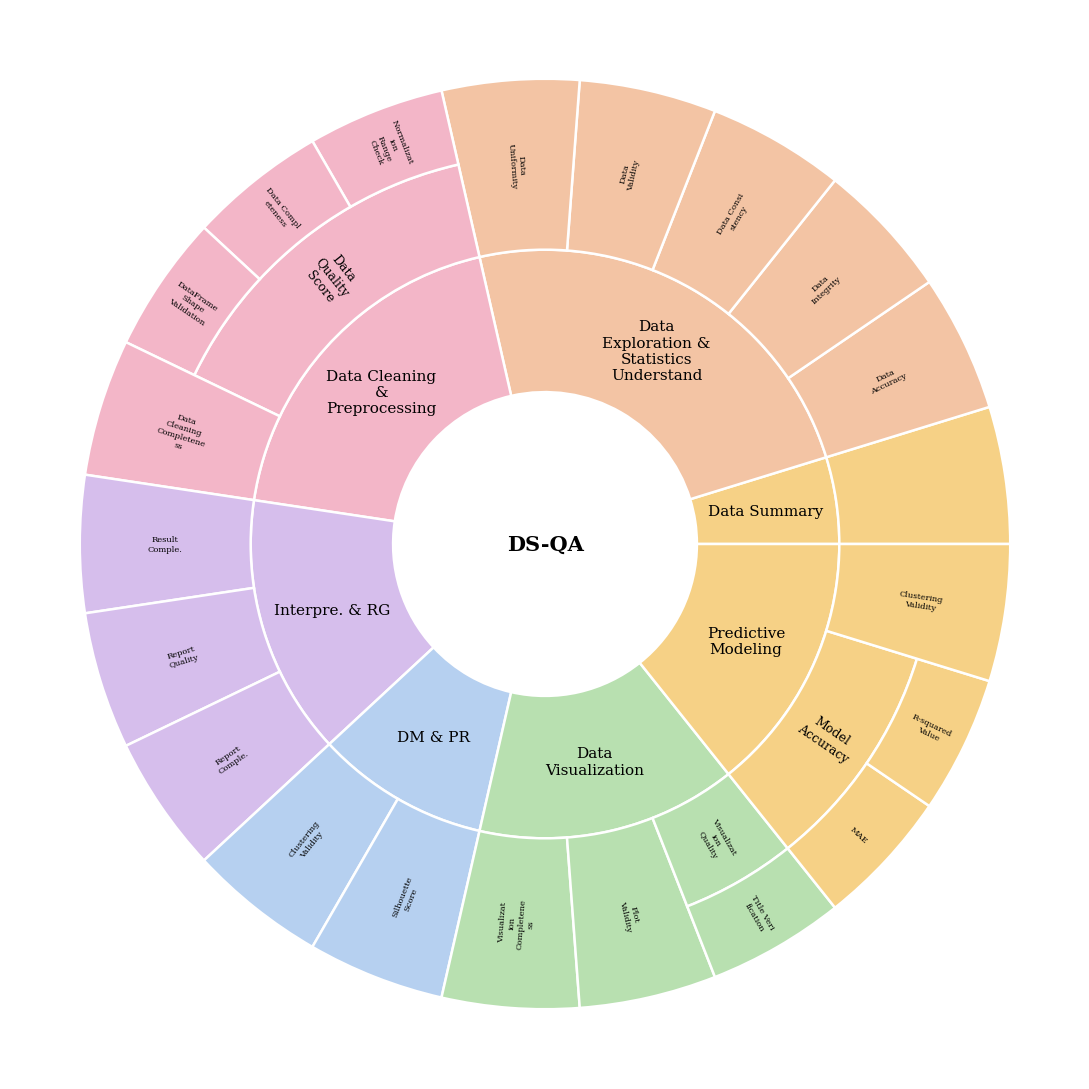

Write Python code to recreate this figure.
# -*- coding: utf-8 -*-
"""
旭日图 matplotlib 版 —— 每一圈的内外半径完全由你指定
------------------------------------------------------
和 Plotly 版最大的区别：这里 LEVEL_RADII 里每一圈的宽度是你自己写死的数字，
第一圈（大类）想要多宽就改第一个 tuple 就行，跟其它圈完全独立，
不会像 Plotly 那样被自动等分挤没。
"""

import textwrap
import matplotlib.pyplot as plt
from matplotlib.patches import Wedge

plt.rcParams["font.family"] = "DejaVu Serif"   # 换成 Times New Roman / 宋体 等你需要的字体

# ========== 1. 数据内容（和之前一样，改这里的文字/结构） ==========
CENTER_TEXT = "DS-QA"

DATA = {
    "Data Summary": [
        ""
    ],
    "Data Exploration &\nStatistics Understand": [
        "Data Accuracy", "Data Integrity", "Data Consistency",
        "Data Validity", "Data Uniformity",
    ],
    "Data Cleaning &\nPreprocessing": {
        "Data Quality Score": [
            "Normalization\nRange Check", "Data Completeness", "DataFrame Shape\nValidation",
        ],
        "Data Cleaning\nCompleteness": [],
    },
    "Interpre. & RG": [
        "Result Comple.", "Report Quality", "Report Comple.",
    ],
    "DM & PR": [
        "Clustering Validity", "Silhouette Score",
    ],
    "Data Visualization": {
        "Visualization\nCompleteness": [],
        "Plot Validity": [],
        "Visualization Quality": ["Title Verification"],
    },
    "Predictive Modeling": {
        "Model Accuracy": ["MAE", "R-squared Value"],
        "Clustering Validity": [],
    },
}

BRANCH_COLORS = [
    "#F6D186", "#F3C4A4", "#F3B6C8", "#D6BEEC", "#B6D0F0", "#B8E0B0",
]

# ========== 2. 每一圈的 (内半径, 外半径) —— 想加宽第一圈就改这里第一个元组 ==========
# depth0 = 大类圈（当前设得比其它圈宽很多，方便放长文字）
# depth1 = 子类别圈
# depth2 = 最外层具体指标圈
LEVEL_RADII = [
    (0.8, 1.55),   # depth 0：大类，内半径0.55(留白)，外半径1.55 —— 宽度=1.0，很宽
    (1.55, 2.05),   # depth 1：子类别，宽度=0.5
    (2.05, 2.45),   # depth 2：具体指标，宽度=0.4
]
FIG_SIZE_LIMIT = LEVEL_RADII[-1][1] * 1.15   # 画布留白
# ================================================================


def count_leaves(content):
    """递归统计一个节点下有多少个叶子（用来按比例分配角度）"""
    if content is None:
        return 1
    if isinstance(content, list):
        if len(content) == 0:
            return 1
        return sum(1 for _ in content)
    if isinstance(content, dict):
        return sum(count_leaves(v) for v in content.values())
    return 1


def text_rotation(mid_angle, depth):
    """depth0(大类)保持水平更好读；更深的圈沿半径方向摆放，避免倒着看"""
    if depth == 0:
        return 0
    rot = mid_angle
    if 90 < mid_angle < 270:
        rot += 180
    return rot


def draw_node(ax, label, content, depth, theta1, theta2, color, alpha):
    has_children = isinstance(content, dict) and len(content) > 0
    has_children = has_children or (isinstance(content, list) and len(content) > 0)

    inner, outer = LEVEL_RADII[depth]
    if not has_children:
        # 没有下一级了：这个楔形直接撑到最外圈，和原图里
        # "Data Cleaning Completeness" 这种大块叶子一样
        outer = LEVEL_RADII[-1][1]

    wedge = Wedge((0, 0), outer, theta1, theta2, width=outer - inner,
                   facecolor=color, alpha=alpha, edgecolor="white", linewidth=1.8)
    ax.add_patch(wedge)

    mid_angle = (theta1 + theta2) / 2
    mid_radius = (inner + outer) / 2
    import math
    x = mid_radius * math.cos(math.radians(mid_angle))
    y = mid_radius * math.sin(math.radians(mid_angle))

    span = theta2 - theta1
    # 弧长太窄就自动缩小字号，避免文字互相压住
    fontsize = 11 if depth == 0 else max(6, min(9, span / 3))
    wrap_width = 14 if depth == 0 else 10
    wrapped = "\n".join(
        line for part in label.split("\n") for line in textwrap.wrap(part, wrap_width) or [part]
    )

    ax.text(x, y, wrapped, ha="center", va="center",
            rotation=text_rotation(mid_angle, depth),
            rotation_mode="anchor", fontsize=fontsize, color="black")

    if not has_children:
        return

    local_total = count_leaves(content)
    theta = theta1
    if isinstance(content, dict):
        for child_label, child_content in content.items():
            child_leaves = count_leaves(child_content)
            child_span = span * child_leaves / local_total
            draw_node(ax, child_label, child_content, depth + 1,
                      theta, theta + child_span, color, alpha)
            theta += child_span
    elif isinstance(content, list):
        for leaf_label in content:
            child_span = span * 1 / local_total
            draw_node(ax, leaf_label, None, depth + 1,
                      theta, theta + child_span, color, alpha)
            theta += child_span


fig, ax = plt.subplots(figsize=(11, 11), subplot_kw=dict(aspect="equal"))

total_leaves = sum(count_leaves(v) for v in DATA.values())
theta = 0
for i, (cat_label, cat_content) in enumerate(DATA.items()):
    span = 360 * count_leaves(cat_content) / total_leaves
    draw_node(ax, cat_label, cat_content, 0, theta, theta + span,
              BRANCH_COLORS[i % len(BRANCH_COLORS)], alpha=1.0)
    theta += span

# 中心白圆 + 文字
ax.add_patch(plt.Circle((0, 0), LEVEL_RADII[0][0], facecolor="white",
                         edgecolor="none", zorder=5))
ax.text(0, 0, CENTER_TEXT, ha="center", va="center", fontsize=15,
        fontweight="bold", zorder=6)

ax.set_xlim(-FIG_SIZE_LIMIT, FIG_SIZE_LIMIT)
ax.set_ylim(-FIG_SIZE_LIMIT, FIG_SIZE_LIMIT)
ax.axis("off")
plt.tight_layout()
plt.savefig("sunburst_matplotlib.png", dpi=200, bbox_inches="tight")
print("done")
